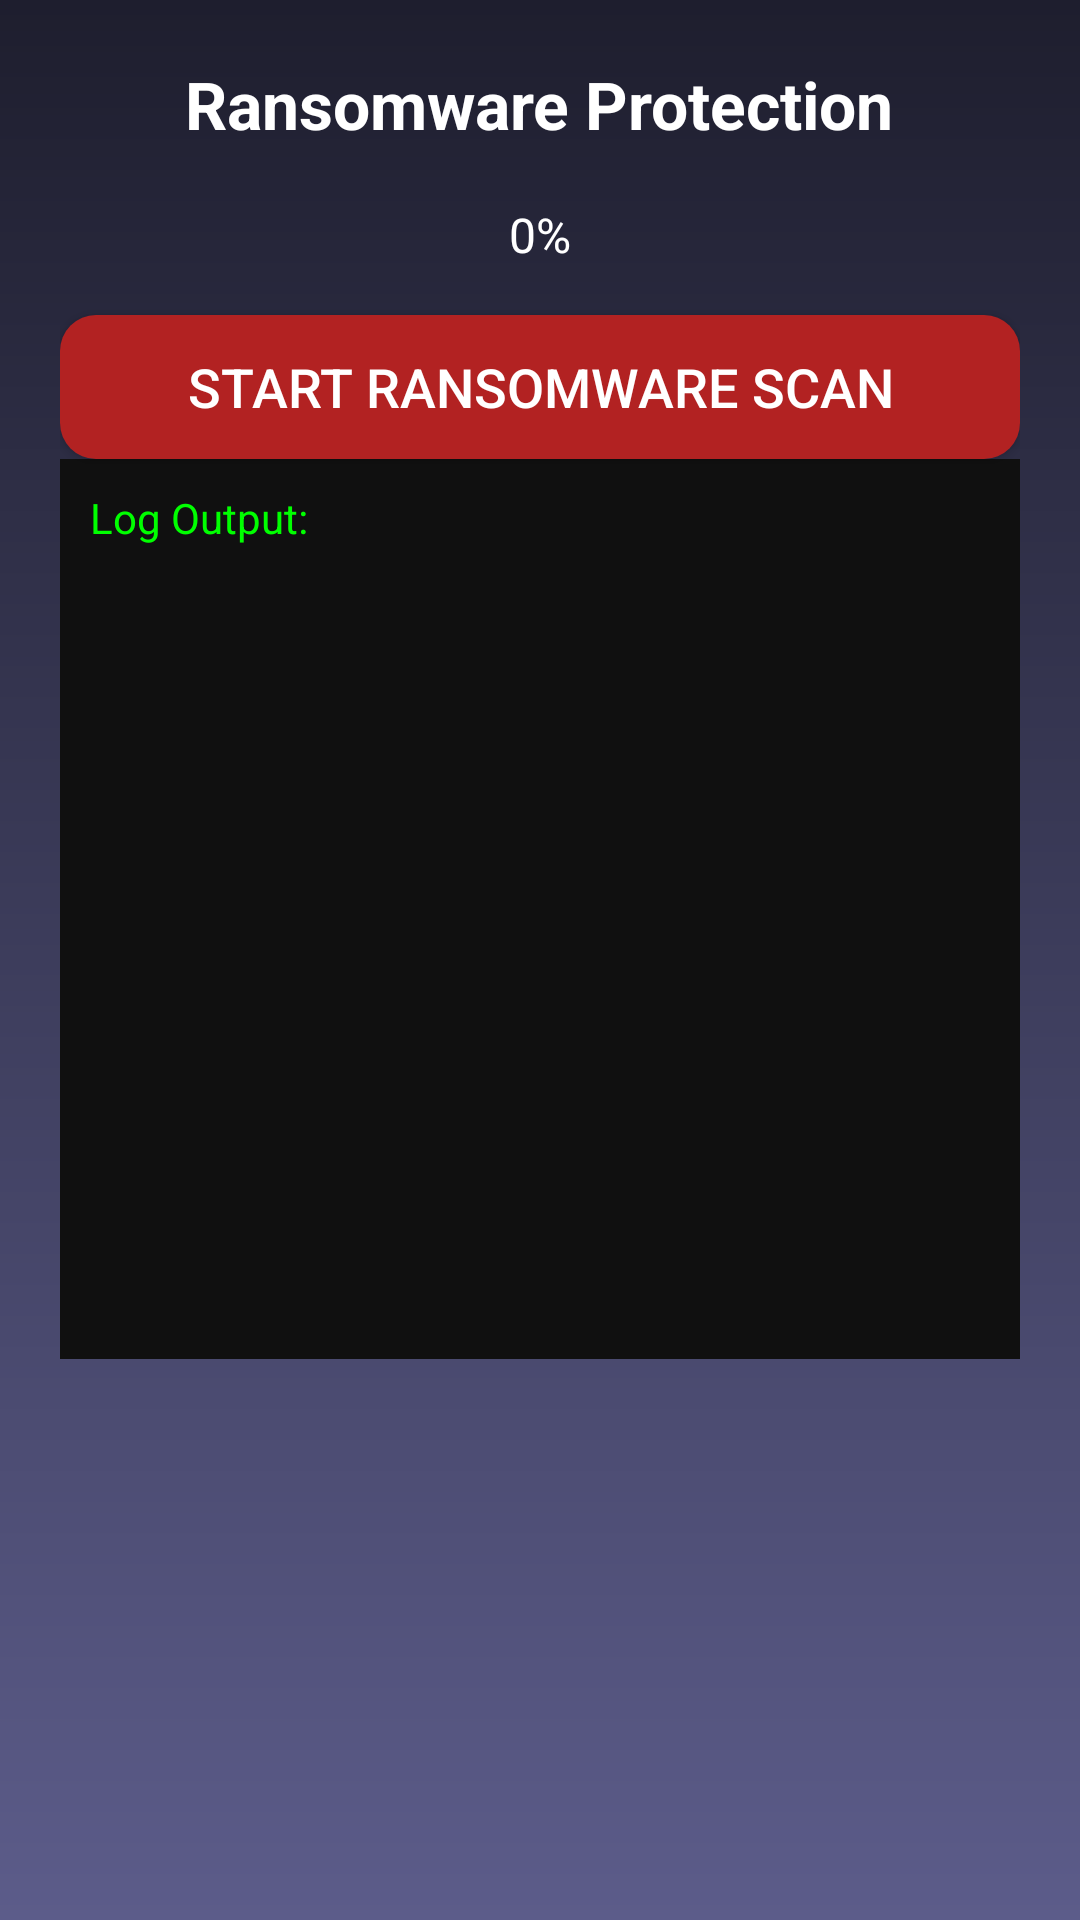

Android layout source for this screen:
<!-- AndroidManifest.xml: application theme Theme.BIGTIMEEEGOANTIVIRUS -->
<!-- res/layout/activity_ransomware_protection.xml -->
<?xml version="1.0" encoding="utf-8"?>
<ScrollView xmlns:android="http://schemas.android.com/apk/res/android"
    android:layout_width="match_parent"
    android:layout_height="match_parent"
    android:background="@drawable/dark_blue_gradient"
    android:padding="20dp">

    <LinearLayout
        android:layout_width="match_parent"
        android:layout_height="wrap_content"
        android:orientation="vertical"
        android:gravity="center_horizontal">

        <TextView
            android:id="@+id/tvScanStatus"
            android:layout_width="wrap_content"
            android:layout_height="wrap_content"
            android:text="Ransomware Protection"
            android:textSize="22sp"
            android:textStyle="bold"
            android:textColor="@android:color/white"
            android:paddingBottom="10dp" />


        <ProgressBar
            android:id="@+id/progressBar"
            style="?android:attr/progressBarStyleHorizontal"
            android:layout_width="match_parent"
            android:layout_height="wrap_content"
            android:visibility="gone"
            android:progressTint="#FF0000"
            android:indeterminate="false" />


        <TextView
            android:id="@+id/tvProgressPercent"
            android:layout_width="wrap_content"
            android:layout_height="wrap_content"
            android:text="0%"
            android:textSize="16sp"
            android:textColor="@android:color/white"
            android:layout_marginTop="8dp"
            android:visibility="visible" />


        <Button
            android:id="@+id/btnStartScan"
            android:layout_width="match_parent"
            android:layout_height="wrap_content"
            android:text="Start Ransomware Scan"
            android:textSize="18sp"
            android:background="@drawable/button_red"
            android:textColor="@android:color/white"
            android:layout_marginTop="16dp" />


        <TextView
            android:id="@+id/tvScanResult"
            android:layout_width="match_parent"
            android:layout_height="wrap_content"
            android:text="Ready to monitor files..."
            android:textSize="16sp"
            android:textColor="@android:color/white"
            android:paddingTop="20dp"
            android:visibility="gone" />


        <TextView
            android:id="@+id/logView"
            android:layout_width="match_parent"
            android:layout_height="300dp"
            android:background="#101010"
            android:textColor="#00FF00"
            android:scrollbars="vertical"
            android:text="Log Output:"
            android:padding="10dp"
            android:textSize="14sp" />

    </LinearLayout>
</ScrollView>
<!-- resources referenced by this layout -->
<resources>
  <!-- drawable button_red (drawable) -->
  <?xml version="1.0" encoding="utf-8"?>
  <shape xmlns:android="http://schemas.android.com/apk/res/android">
      <solid android:color="#B22222"/>
      <corners android:radius="12dp"/>
      <padding android:left="10dp" android:right="10dp" android:top="5dp" android:bottom="5dp"/>
  </shape>
  <!-- drawable dark_blue_gradient (drawable) -->
  <?xml version="1.0" encoding="utf-8"?>
  <shape xmlns:android="http://schemas.android.com/apk/res/android" android:shape="rectangle">
      <gradient
          android:angle="270"
          android:startColor="#1E1E2E"
          android:endColor="#5C5C8A"/>
  </shape>
  <style name="Theme.BIGTIMEEEGOANTIVIRUS" parent="Base.Theme.BIGTIMEEEGOANTIVIRUS" />
  <style name="Base.Theme.BIGTIMEEEGOANTIVIRUS" parent="Theme.Material3.DayNight.NoActionBar">
          
          
      </style>
</resources>
